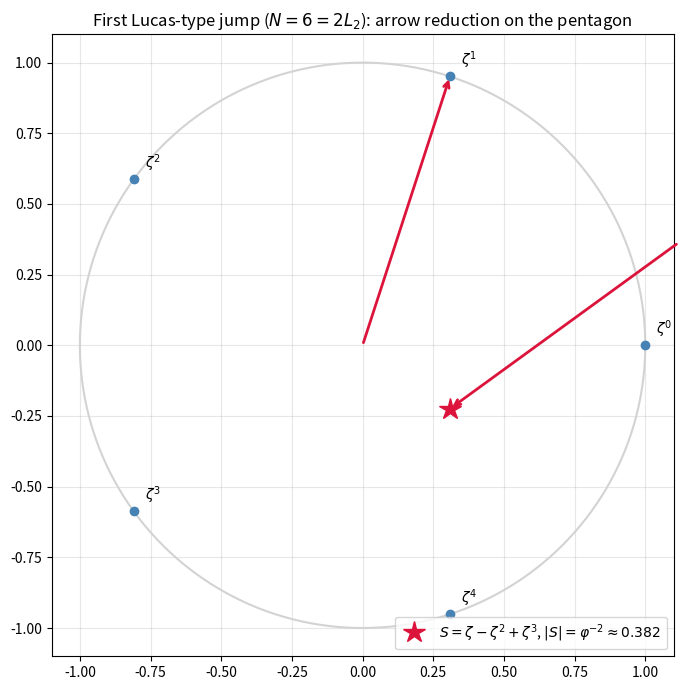

The matplotlib source for this figure:
"""Geometry of the first jump: the arrow sum zeta - zeta^2 + zeta^3."""
import cmath, math
import matplotlib.pyplot as plt

W5 = cmath.exp(2j * cmath.pi / 5)
roots = [W5**r for r in range(5)]

fig, ax = plt.subplots(figsize=(7, 7))
th = [cmath.exp(2j*cmath.pi*t/200) for t in range(201)]
ax.plot([z.real for z in th], [z.imag for z in th], color='lightgray')
for r, z in enumerate(roots):
    ax.plot([z.real], [z.imag], 'o', color='steelblue')
    ax.annotate(f'$\\zeta^{r}$', (z.real, z.imag), textcoords='offset points',
                xytext=(8, 8))

# arrow chain zeta - zeta^2 + zeta^3  (the reduced 6-root witness)
pieces = [W5, -W5**2, W5**3]
cur = 0+0j
for p in pieces:
    ax.annotate('', xy=((cur+p).real, (cur+p).imag), xytext=(cur.real, cur.imag),
                arrowprops=dict(arrowstyle='->', color='crimson', lw=2))
    cur += p
ax.plot([cur.real], [cur.imag], '*', color='crimson', ms=16,
        label=f'$S=\\zeta-\\zeta^2+\\zeta^3$, $|S|=\\varphi^{{-2}}\\approx{abs(cur):.3f}$')
ax.set_aspect('equal'); ax.grid(alpha=0.3); ax.legend(loc='lower right')
ax.set_title('First Lucas-type jump ($N=6=2L_2$): arrow reduction on the pentagon')
plt.tight_layout(); plt.savefig('sigma5_pentagon.png', dpi=150)
print('wrote sigma5_pentagon.png')
